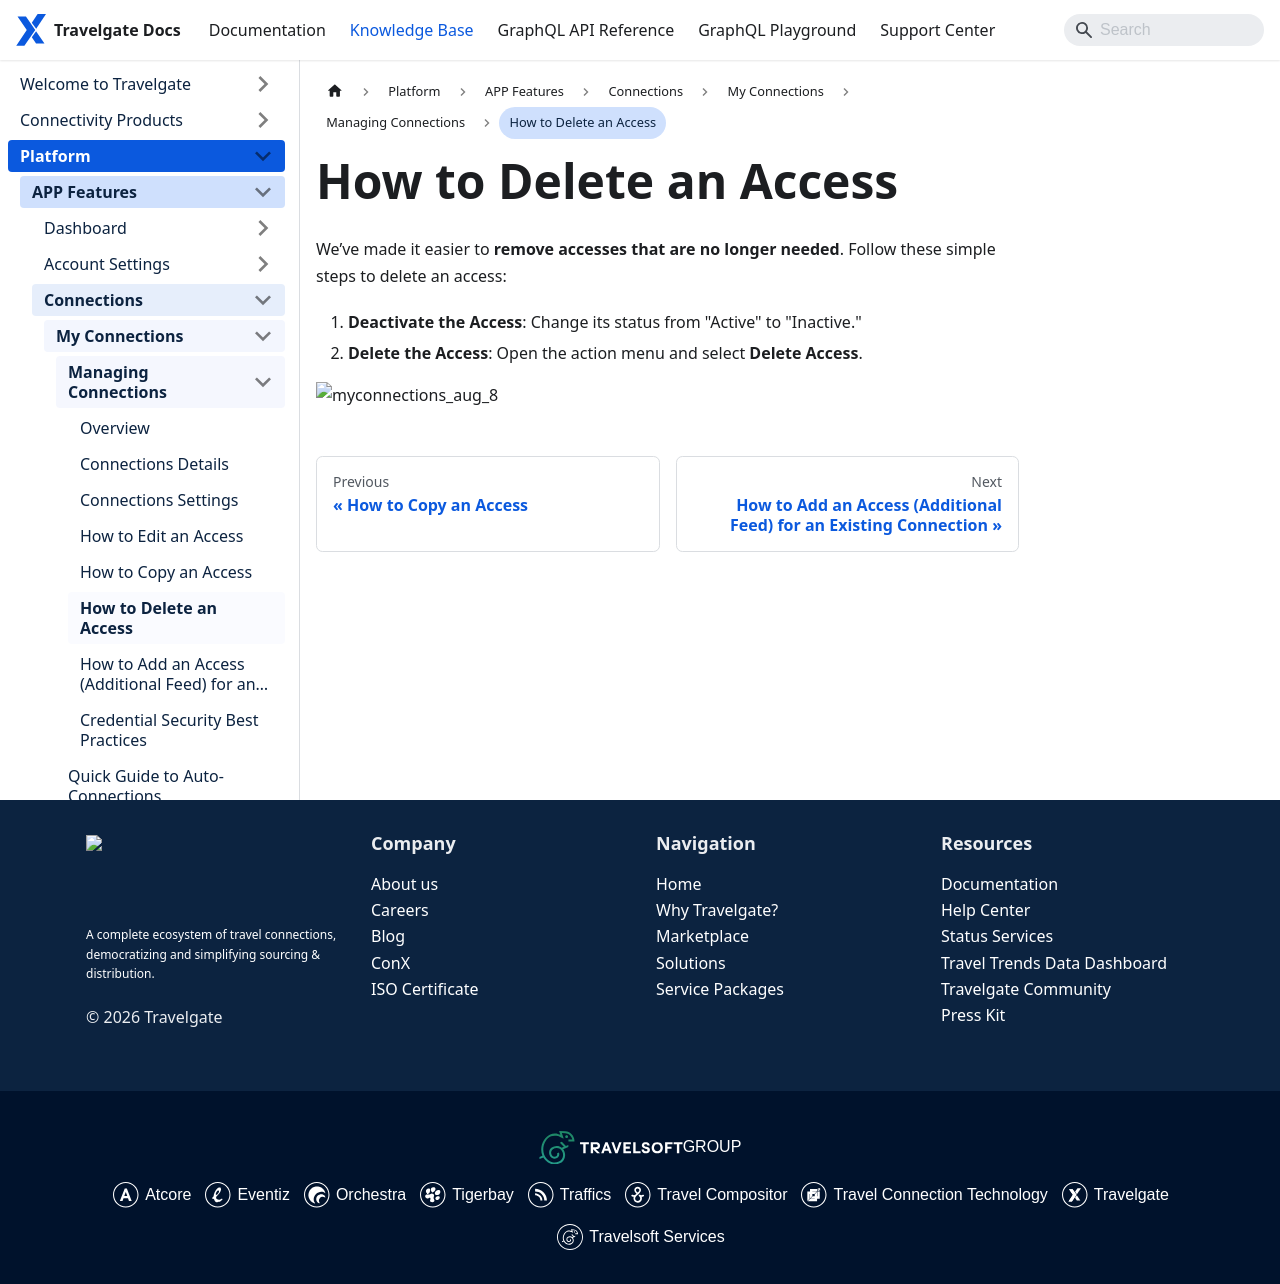

repository: Travelgate/documentation · page: kb/platform/app-features/connections/my-connections/managing-connections/delete-access/index.html · generator: docusaurus

---
sidebar_position: 6
---

# How to Delete an Access

We’ve made it easier to **remove accesses that are no longer needed**. Follow these simple steps to delete an access:

1. **Deactivate the Access**: Change its status from "Active" to "Inactive."
2. **Delete the Access**: Open the action menu and select **Delete Access**.

![myconnections_aug_8](https://storage.travelgate.com/kbase/myconnections_aug_8.jpg)
